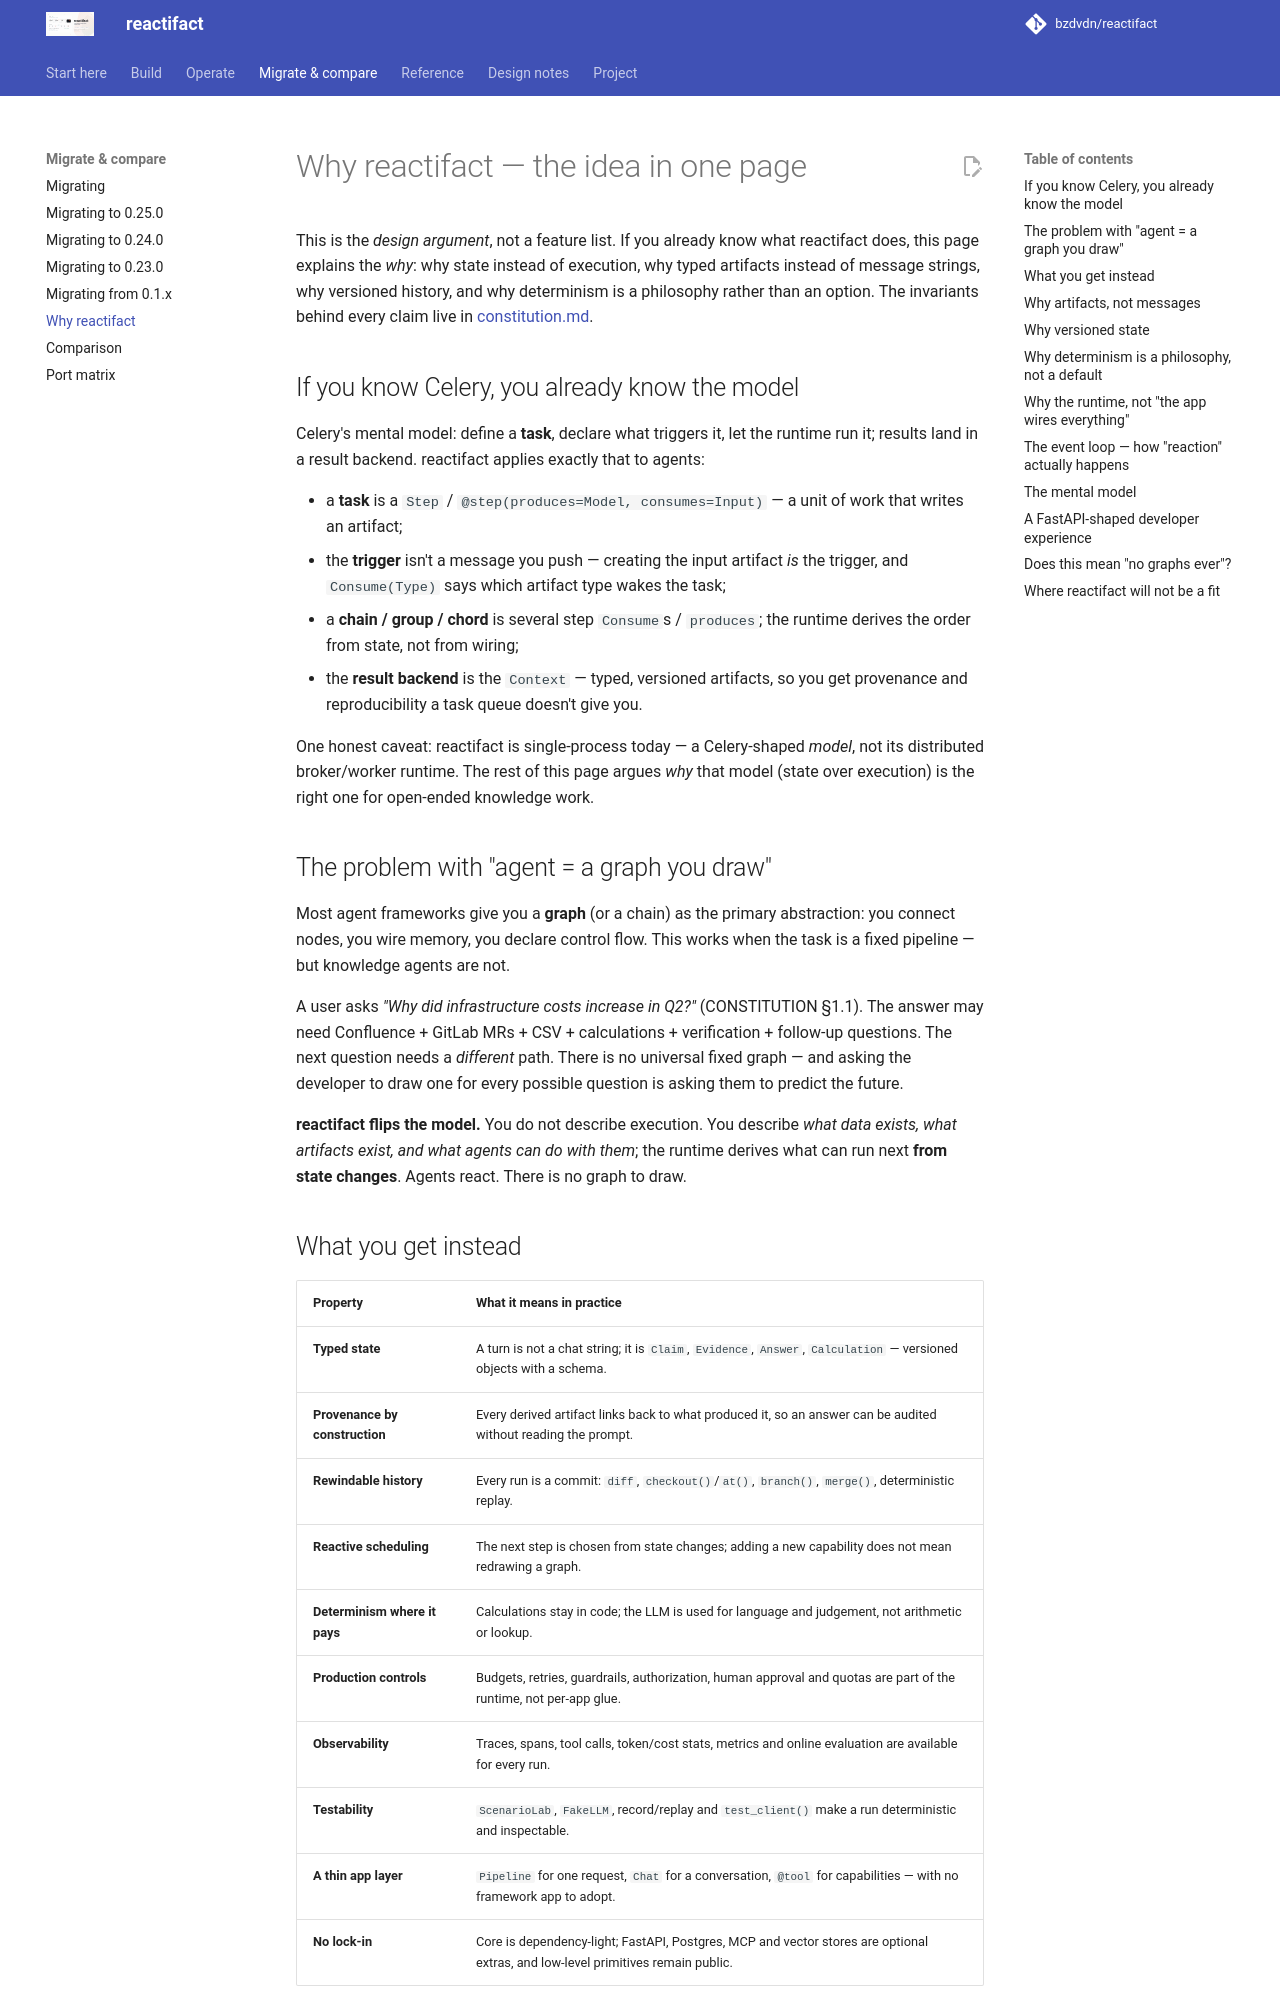

repository: bzdvdn/reactifact · page: en/why-reactifact/index.html · generator: mkdocs

# Why reactifact — the idea in one page

This is the *design argument*, not a feature list. If you already know what
reactifact does, this page explains the *why*: why state instead of execution,
why typed artifacts instead of message strings, why versioned history, and why
determinism is a philosophy rather than an option. The invariants behind every
claim live in [constitution.md](../constitution.md).

## If you know Celery, you already know the model

Celery's mental model: define a **task**, declare what triggers it, let the
runtime run it; results land in a result backend. reactifact applies exactly that
to agents:

- a **task** is a `Step` / `@step(produces=Model, consumes=Input)` — a unit of work that writes an artifact;
- the **trigger** isn't a message you push — creating the input artifact *is*
  the trigger, and `Consume(Type)` says which artifact type wakes the task;
- a **chain / group / chord** is several step `Consume`s / `produces`; the
  runtime derives the order from state, not from wiring;
- the **result backend** is the `Context` — typed, versioned artifacts, so you
  get provenance and reproducibility a task queue doesn't give you.

One honest caveat: reactifact is single-process today — a Celery-shaped *model*,
not its distributed broker/worker runtime. The rest of this page argues *why*
that model (state over execution) is the right one for open-ended knowledge work.

## The problem with "agent = a graph you draw"

Most agent frameworks give you a **graph** (or a chain) as the primary
abstraction: you connect nodes, you wire memory, you declare control flow.
This works when the task is a fixed pipeline — but knowledge agents are not.

A user asks *"Why did infrastructure costs increase in Q2?"* (CONSTITUTION §1.1).
The answer may need Confluence + GitLab MRs + CSV + calculations + verification
+ follow-up questions. The next question needs a *different* path. There is no
universal fixed graph — and asking the developer to draw one for every possible
question is asking them to predict the future.

**reactifact flips the model.** You do not describe execution. You describe
*what data exists, what artifacts exist, and what agents can do with them*; the
runtime derives what can run next **from state changes**. Agents react. There is
no graph to draw.

## What you get instead

| Property | What it means in practice |
| --- | --- |
| **Typed state** | A turn is not a chat string; it is `Claim`, `Evidence`, `Answer`, `Calculation` — versioned objects with a schema. |
| **Provenance by construction** | Every derived artifact links back to what produced it, so an answer can be audited without reading the prompt. |
| **Rewindable history** | Every run is a commit: `diff`, `checkout()`/`at()`, `branch()`, `merge()`, deterministic replay. |
| **Reactive scheduling** | The next step is chosen from state changes; adding a new capability does not mean redrawing a graph. |
| **Determinism where it pays** | Calculations stay in code; the LLM is used for language and judgement, not arithmetic or lookup. |
| **Production controls** | Budgets, retries, guardrails, authorization, human approval and quotas are part of the runtime, not per-app glue. |
| **Observability** | Traces, spans, tool calls, token/cost stats, metrics and online evaluation are available for every run. |
| **Testability** | `ScenarioLab`, `FakeLLM`, record/replay and `test_client()` make a run deterministic and inspectable. |
| **A thin app layer** | `Pipeline` for one request, `Chat` for a conversation, `@tool` for capabilities — with no framework app to adopt. |
| **No lock-in** | Core is dependency-light; FastAPI, Postgres, MCP and vector stores are optional extras, and low-level primitives remain public. |
